Labelled photos from "gesture", an image-classification folder in vishwesh-meher/Hand_Sign_Recognition. The possible labels are: good job, hello, high five, i hate you, vulcan salute.

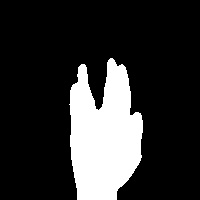
Label: vulcan salute

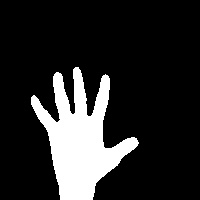
Label: hello

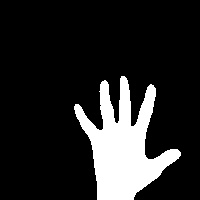
Label: hello

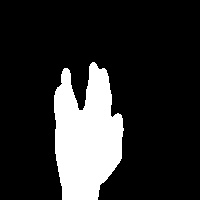
Label: vulcan salute

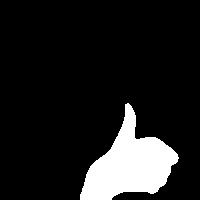
Label: good job

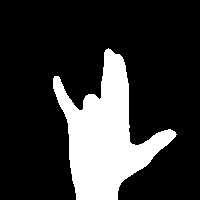
Label: i hate you
